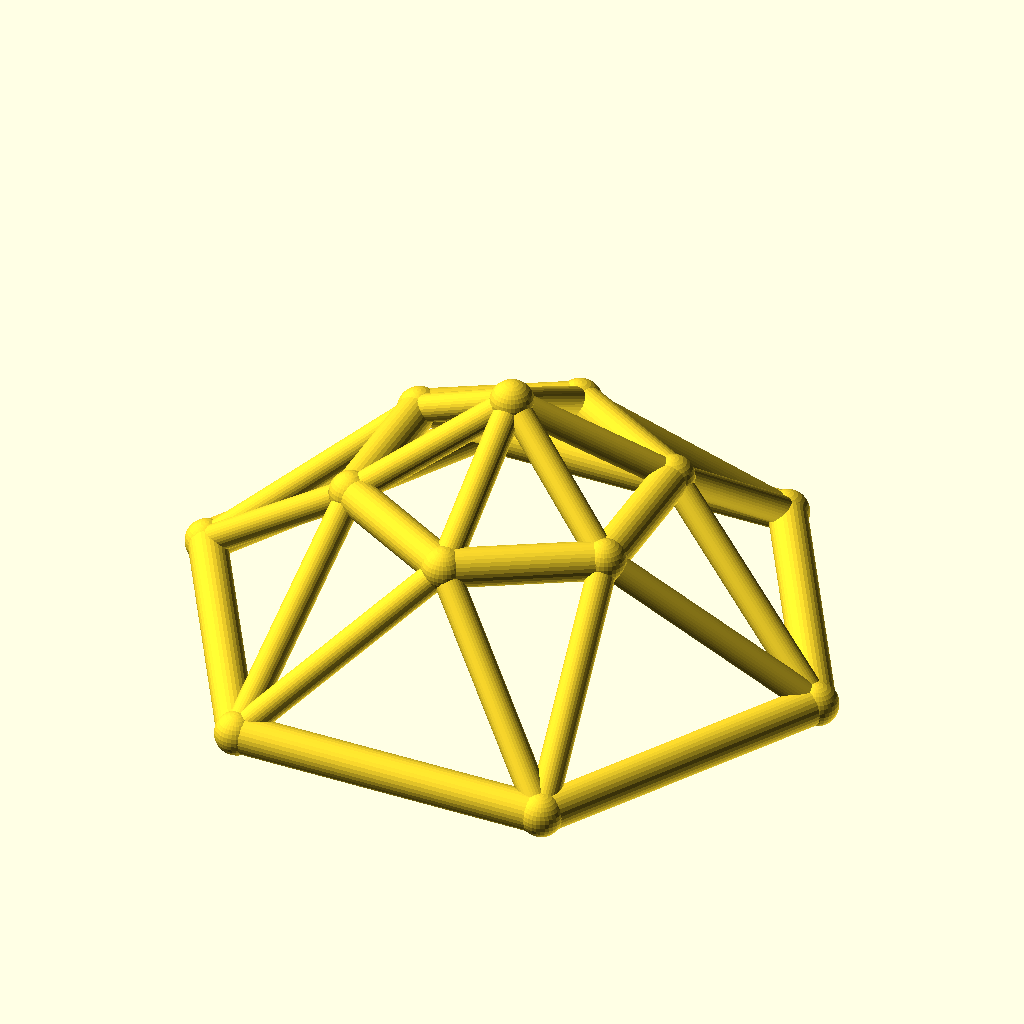
Cell 1 — every parameter at its default value.
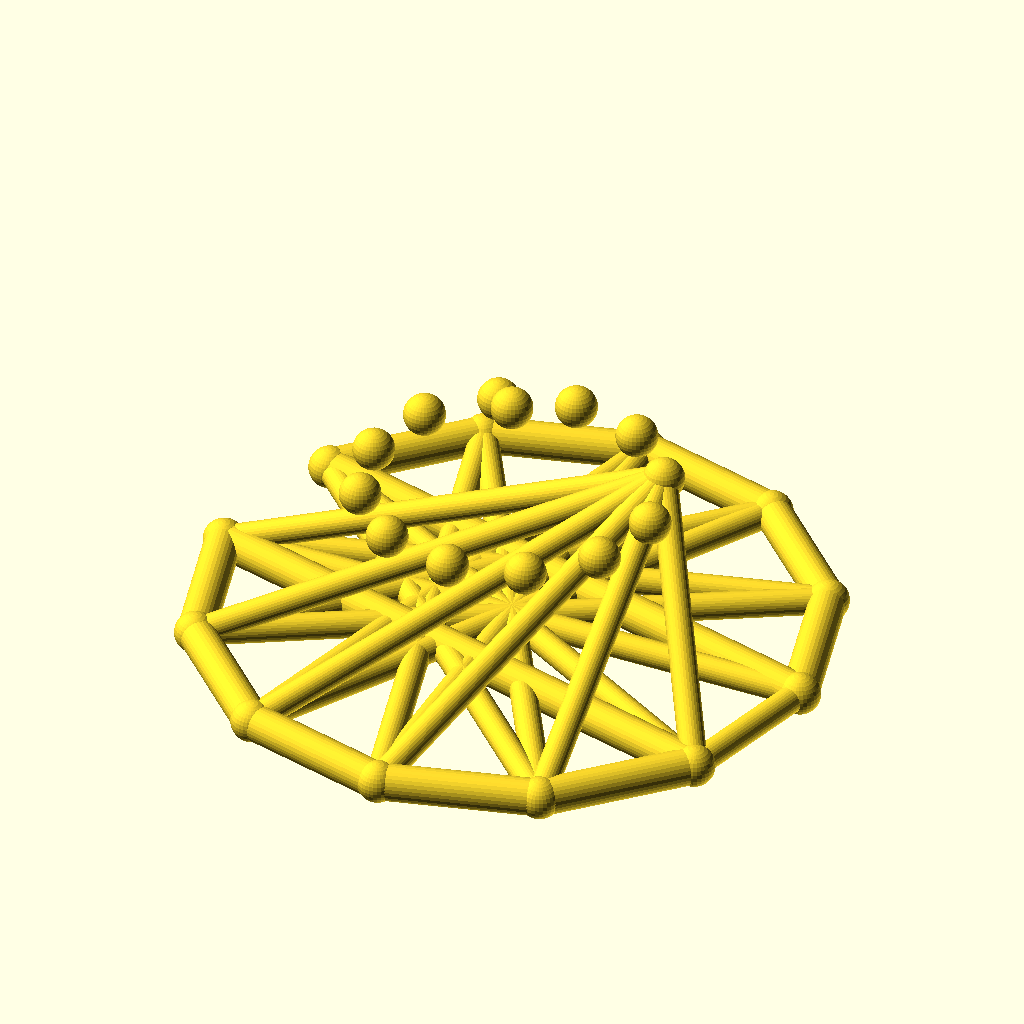
Cell 2: sides = 12 (everything else at default).
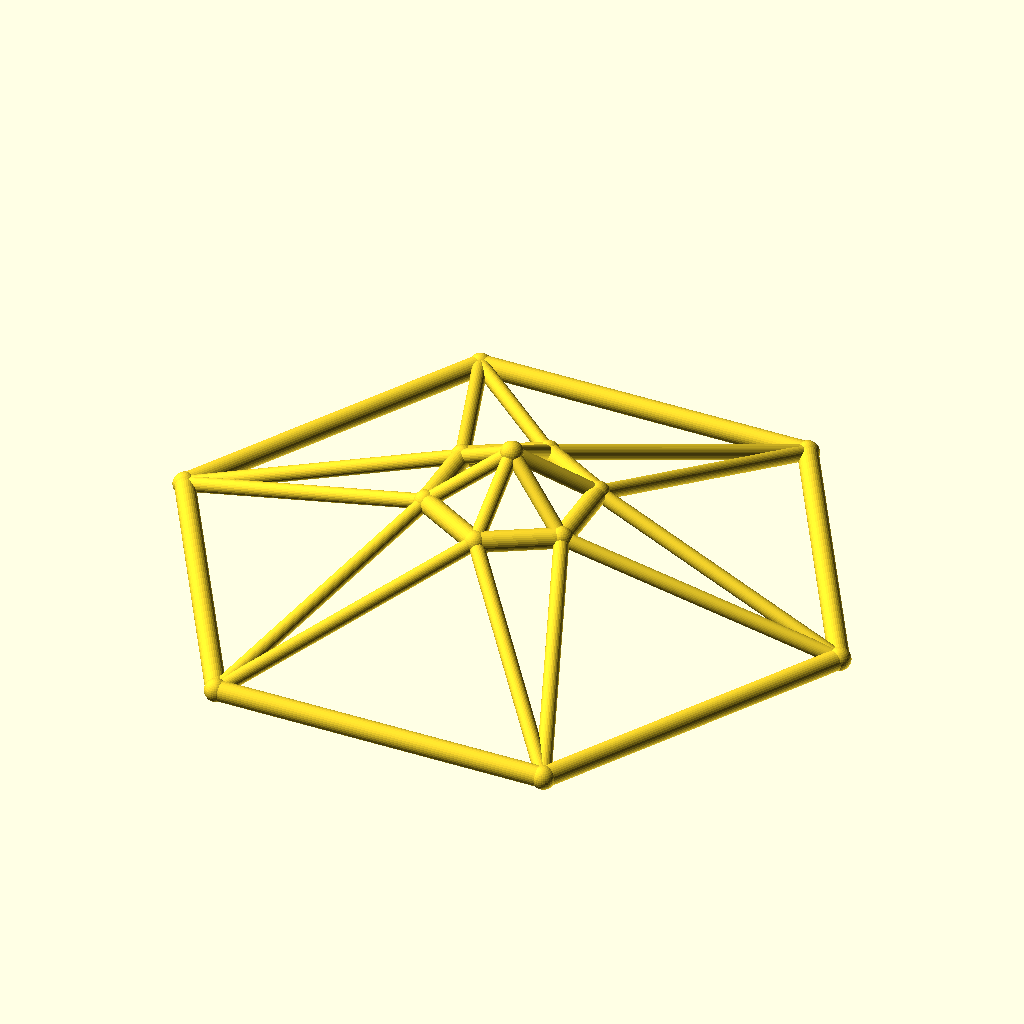
Cell 3 — base_r set to 100, the other parameters unchanged.
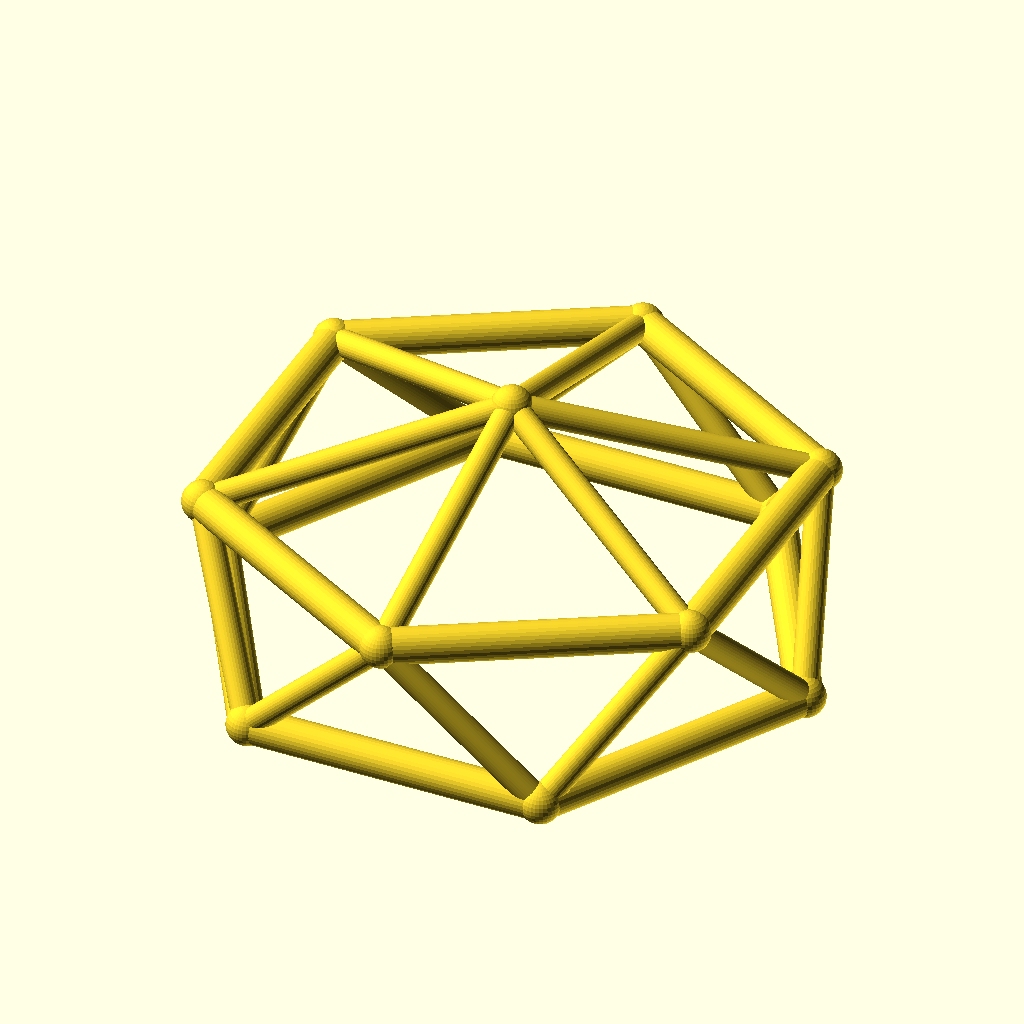
Cell 4: the same model with top_r = 48.
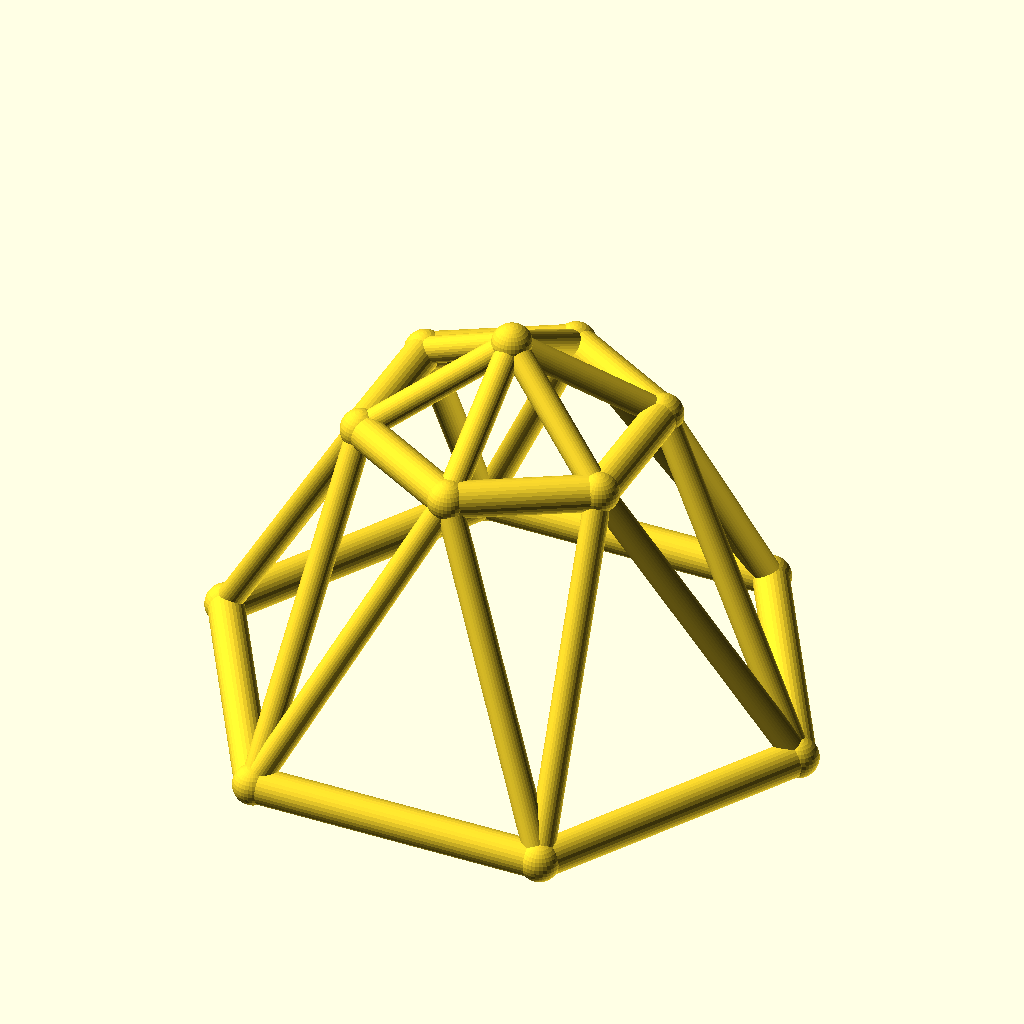
Cell 5 — ring_h set to 50, the other parameters unchanged.
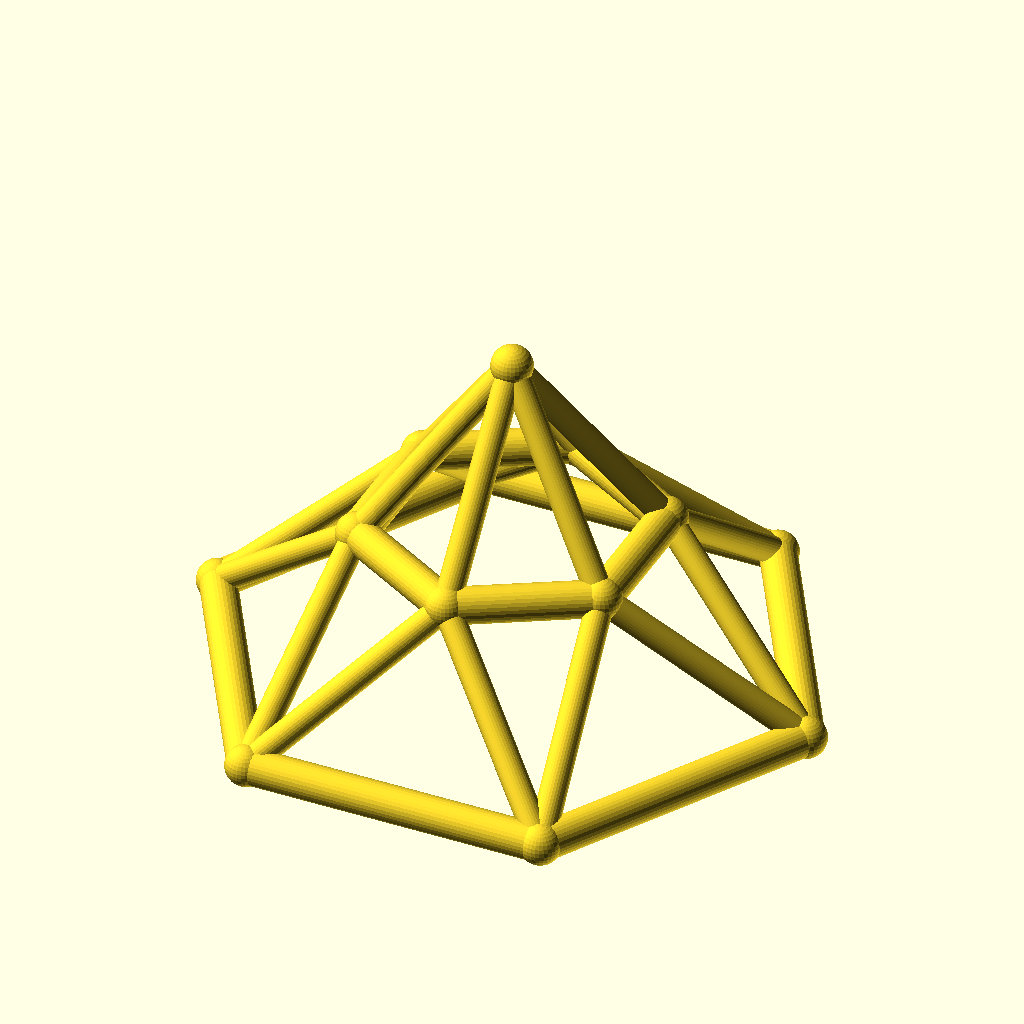
Cell 6: the same model with rise = 30.
The same orthographic view direction (rotation 55°, 0°, 25°; colour scheme Cornfield) for every cell, with the view re-fitted per cell, so scale and position can differ between cells.
Source of the model, optional_data/data/wire3/geodome/scene_0167.scad:
$fn = 32;

// ----------------------------------------------------------------------
// Geodesic dome: 6-gon rings, base R50, top R24
// ----------------------------------------------------------------------

// --- parameters (mm) ---
sides = 6;                // polygon order of both rings
base_r = 50;              // base ring radius
top_r = 24;               // top ring radius
ring_h = 25;              // height of the top ring
rise = 15;                // apex rise above the top ring
twist = 30;               // angular offset of the top ring, degrees
chord_r = 3;              // ring member radius
brace_r = 2.2;            // web member radius
joint_r = 3.4;            // joint ball radius

bbox_x = 106.8;  // overall X, joints included
bbox_y = 93.4;  // overall Y, joints included
bbox_z = 46.8;  // overall Z, joints included
chord_d = 2 * chord_r;  // ring stock diameter
brace_d = 2 * brace_r;  // web stock diameter
apex_z = ring_h + rise;  // apex height
nodes = concat([for (i = [0 : sides - 1]) [base_r * cos(i * 360 / sides), base_r * sin(i * 360 / sides), 0]], [for (i = [0 : sides - 1]) [top_r * cos(i * 360 / sides + twist), top_r * sin(i * 360 / sides + twist), ring_h]], [[0, 0, apex_z]]);

module member(a, b, r) {
  /* round stock from joint a to joint b, ends buried in the joint balls */
  d = b - a;
  length = norm(d);
  translate(a) rotate([0, acos(d[2] / length), atan2(d[1], d[0])])
    cylinder(h = length, r = r);
}

module joint(p, r) {
  /* ball at the joint centre, fatter than every member meeting there */
  translate(p) sphere(r = r);
}

/* members - each call is one graph edge */
member(nodes[0], nodes[1], chord_r);
member(nodes[1], nodes[2], chord_r);
member(nodes[2], nodes[3], chord_r);
member(nodes[3], nodes[4], chord_r);
member(nodes[4], nodes[5], chord_r);
member(nodes[5], nodes[0], chord_r);
member(nodes[6], nodes[7], chord_r);
member(nodes[7], nodes[8], chord_r);
member(nodes[8], nodes[9], chord_r);
member(nodes[9], nodes[10], chord_r);
member(nodes[10], nodes[11], chord_r);
member(nodes[11], nodes[6], chord_r);
member(nodes[0], nodes[6], brace_r);
member(nodes[6], nodes[1], brace_r);
member(nodes[1], nodes[7], brace_r);
member(nodes[7], nodes[2], brace_r);
member(nodes[2], nodes[8], brace_r);
member(nodes[8], nodes[3], brace_r);
member(nodes[3], nodes[9], brace_r);
member(nodes[9], nodes[4], brace_r);
member(nodes[4], nodes[10], brace_r);
member(nodes[10], nodes[5], brace_r);
member(nodes[5], nodes[11], brace_r);
member(nodes[11], nodes[0], brace_r);
member(nodes[12], nodes[6], brace_r);
member(nodes[12], nodes[7], brace_r);
member(nodes[12], nodes[8], brace_r);
member(nodes[12], nodes[9], brace_r);
member(nodes[12], nodes[10], brace_r);
member(nodes[12], nodes[11], brace_r);

/* joint balls */
for (p = nodes) joint(p, joint_r);
Customizer parameters (derived from the source; name, type, default, range or options):
sides: number, default 6
base_r: number, default 50
top_r: number, default 24
ring_h: number, default 25
rise: number, default 15
twist: number, default 30
chord_r: number, default 3
brace_r: number, default 2.2
joint_r: number, default 3.4
bbox_x: number, default 106.8
bbox_y: number, default 93.4
bbox_z: number, default 46.8
